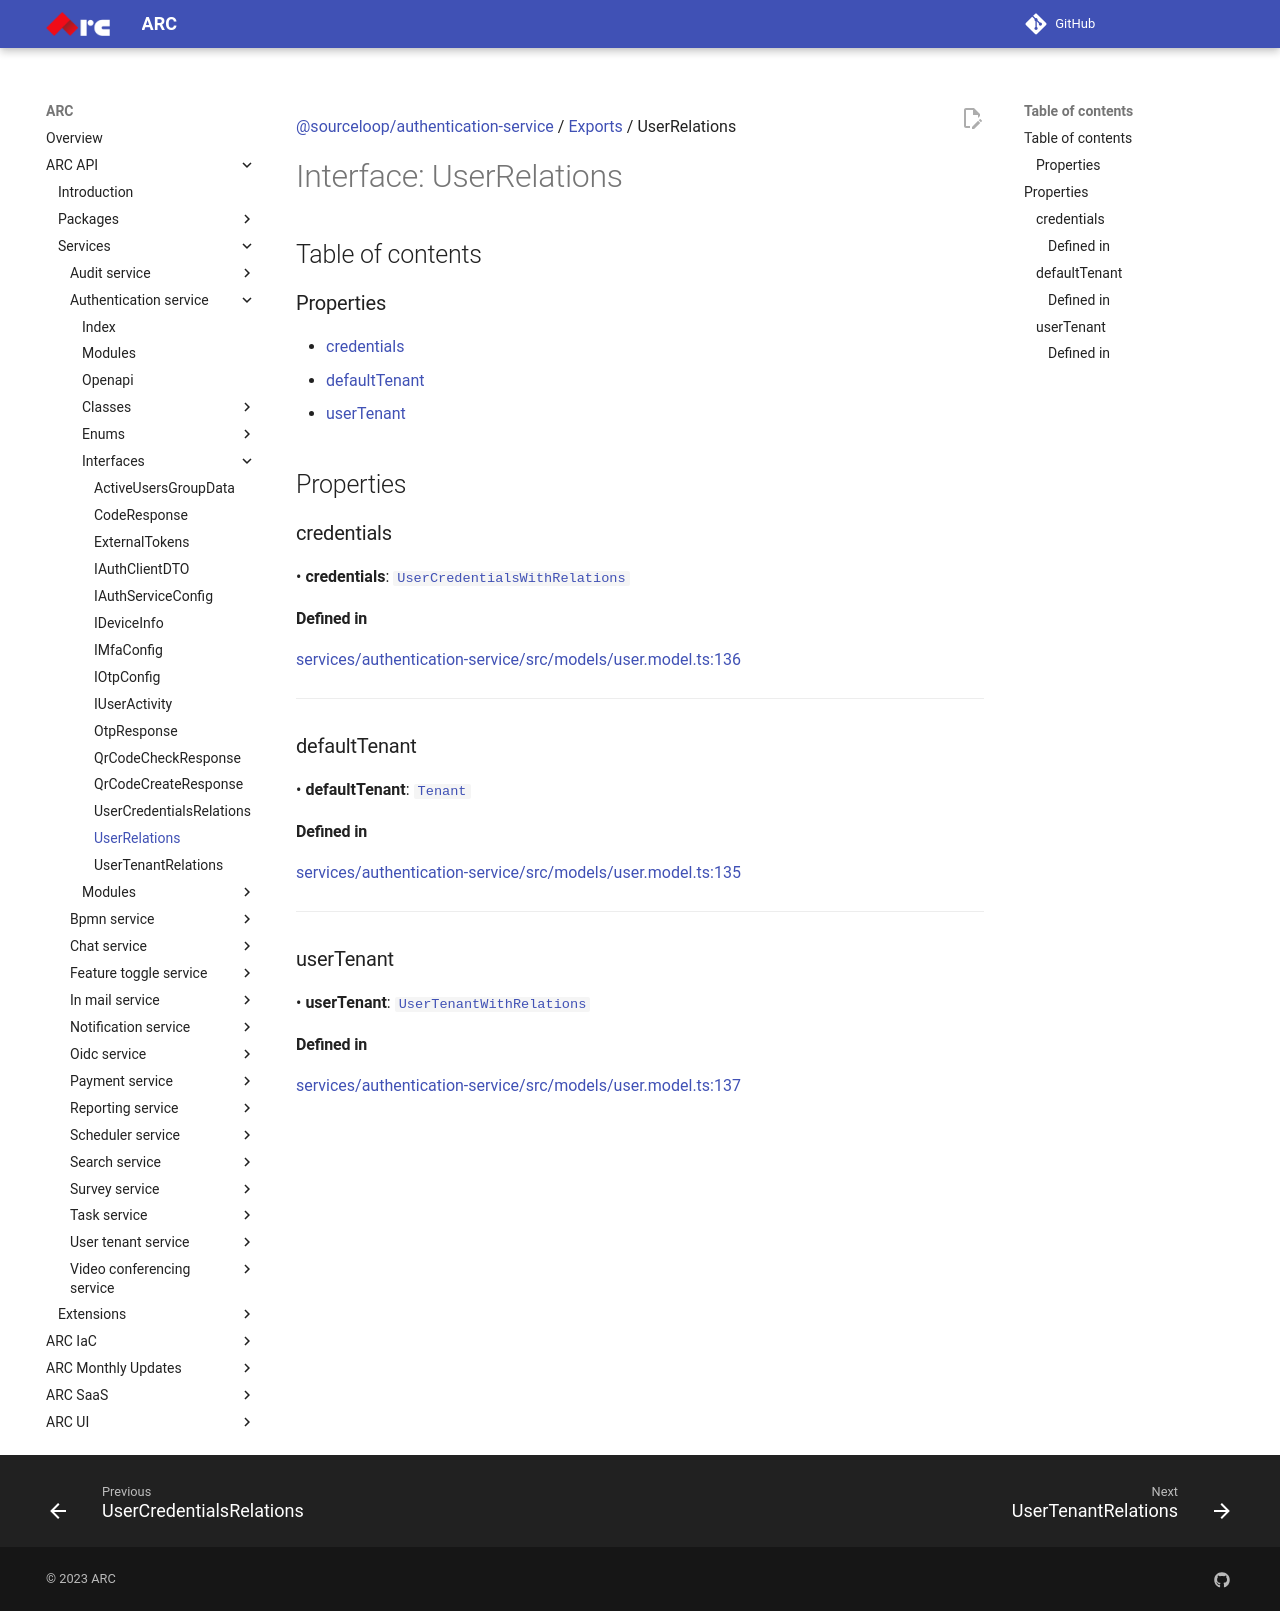

repository: sourcefuse/arc-docs · page: arc-api-docs/services/authentication-service/interfaces/UserRelations/index.html · generator: mkdocs

[@sourceloop/authentication-service](../README.md) / [Exports](../modules.md) / UserRelations

# Interface: UserRelations

## Table of contents

### Properties

- [credentials](UserRelations.md#credentials)
- [defaultTenant](UserRelations.md#defaulttenant)
- [userTenant](UserRelations.md#usertenant)

## Properties

### credentials

• **credentials**: [`UserCredentialsWithRelations`](../modules.md#usercredentialswithrelations)

#### Defined in

[services/authentication-service/src/models/user.model.ts:136](https://github.com/sourcefuse/loopback4-microservice-catalog/blob/eb9d4d57/services/authentication-service/src/models/user.model.ts#L136)

___

### defaultTenant

• **defaultTenant**: [`Tenant`](../classes/Tenant.md)

#### Defined in

[services/authentication-service/src/models/user.model.ts:135](https://github.com/sourcefuse/loopback4-microservice-catalog/blob/eb9d4d57/services/authentication-service/src/models/user.model.ts#L135)

___

### userTenant

• **userTenant**: [`UserTenantWithRelations`](../modules.md#usertenantwithrelations)

#### Defined in

[services/authentication-service/src/models/user.model.ts:137](https://github.com/sourcefuse/loopback4-microservice-catalog/blob/eb9d4d57/services/authentication-service/src/models/user.model.ts#L137)
